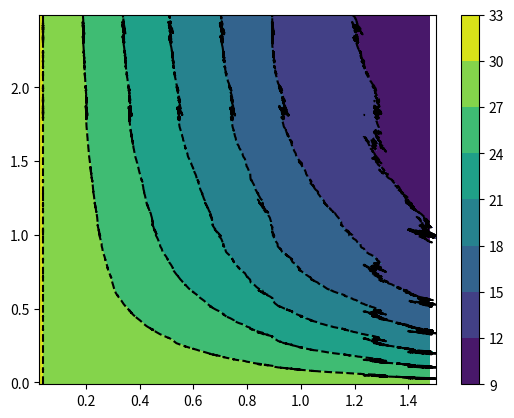

Reproduce this figure in Python.
# coding=utf-8

__author__    = "Rasmus Diederichsen"
__date__      = "2016-11-01"
__email__     = "rdiederichse@uos.de"

import numpy as np
from numpy import linspace
import matplotlib.pyplot as plt
from mpl_toolkits.mplot3d import Axes3D
np.random.seed(1)

def logistic(z, derive=False):
    if derive:
        return logistic(z) * (1 - logistic(z))
    else:
        return 1 / (1 + np.exp(-z))

def sigmoid(z, derive=False):
    # from LeCun
    # fun          = 1.7159 * np.tanh(2/3 * z)
    # derivative_1 = 1.7159 * 2/3 * 1/np.cosh(z)**2 # float div is python3 only
    fun          = np.tanh(2/3 * z)
    derivative_1 = 2/3 * 1/np.cosh(z)**2 # float div is python3 only
    return derivative_1 if derive else fun

def network_fun(x, weights):
    #return logistic(weights[1] * logistic(weights[0] * x))
    return sigmoid(weights[1] * sigmoid(weights[0] * x))

def generate_data(sampleSize=30):
    cats = np.random.normal(25, 5, sampleSize)
    dogs = np.random.normal(45, 15, sampleSize)
    data = np.concatenate((cats,dogs))
    # target_values from -1 to 1
    targets = np.concatenate((np.full(sampleSize, -1, dtype=int),(np.ones(sampleSize))))
    #targets = np.concatenate((np.ones(sampleSize), np.zeros(sampleSize)))
    return data, targets

def pre_process_data(data):
    """Mean-shift and variance-normalise the data."""
    data -= np.mean(data, 0)
    data /= np.std(data) # == sqrt(cov(data))
    return data # not sure if data is copied

def forward_pass(x, weights):
    # o0 = logistic(weights[0] * x)
    # o1 = logistic(weights[1] * o0)
    # return o0, o1
    o0 = sigmoid(weights[0] * x)
    o1 = sigmoid(weights[1] * o0)
    return o0, o1

def backpropagate(x, o0, o1, weights, t, learning_rate):
    # from Mitchell
    # costs_over_time.append(0.5*(t-o1)**2)
    delta1 = (t - o1) * sigmoid(o0 * weights[1], derive=True)
    delta0 = sigmoid(x*weights[0], derive = True) * weights[0] * delta1
    delta_w1 = learning_rate * delta1 * o0
    delta_w0 = learning_rate * delta0 * x
    return delta_w0, delta_w1

def stochastic_gradient_descent(data, targets, learning_rate=.1):
    # this variant should go with the sigmoid from LeCun
    # weights = np.random.normal(loc=0, scale=1/np.sqrt(2), size=2)
    weights = np.random.uniform(low=-.05,high=.05, size=2)
    n = len(targets)
    for k in range(1000):
        index = np.random.randint(low=0, high=n)
        o0, o1 = forward_pass(data[index], weights)
        weights += backpropagate(data[index], o0, o1, weights, targets[index], learning_rate)
        weights_over_time.append(np.array(weights))
    return weights

def classify(x, weights):
    return network_fun(x, weights)

def calcError(weights):
    return sum(0.5*(targets-classify(data, weights))**2)

def printdata(index):
    #print("data[",index,"] = {}, target = {}\nnetwork says {}".format(data[index],
    #    targets[index], classify(data[index], trained_weights)))
    print("data[{}]: target = {} \nnetwork says: {}".format(index,
        targets[index], classify(data[index], trained_weights)))

if __name__ == "__main__":
    data, targets = generate_data()
    data = pre_process_data(data)
    weights_over_time = []
    # costs aka error
    # costs_over_time = []
    trained_weights = stochastic_gradient_descent(data, targets)
    #X = trained_weights[0]
    #Y = trained_weights[1]
    #print("X: ",X, " Y: ", Y)
    # printdata(0)
    # printdata(1)
    # printdata(55)
    # printdata(56)

    weights_over_time = np.asarray(weights_over_time)
    # print("weights_over_time", weights_over_time)
    # print("costs_over_time", costs_over_time[len(costs_over_time)-1])
    # print(weights_over_time.shape)
    X = weights_over_time[:, 0]
    Y = weights_over_time[:, 1]
    print("X min", np.min(X), "X max", np.max(X), "Y min", np.min(Y), "Y max", np.max(Y))
    Z = np.zeros((len(X),len(Y)))
    print(range(len(X)))
    for i in range(len(X)):
        if (i%50==0):
            print(i/len(X)*100,"% finished")
        for j in range(len(Y)):
            w0 = X[i]
            w1 = Y[j]
            # maybe alle rechnungen hier hin verlagern?
            Z[i,j] = calcError(weights=[w0, w1])


    # xx, yy = np.meshgrid(X, Y, sparse=True)
    # print("xx", xx.shape, "yy", yy.shape)
    # Change what Z is
    # Z = error

    # Z = np.sin(xx ** 2 + yy ** 2) / (xx ** 2 + yy ** 2)
    print("Z", Z)

    # The Plot
    plt.figure()
    cp = plt.contourf(X, Y, Z)
    plt.colorbar(cp)
    plt.contour(X, Y, Z, colors="black", linestyles = "dashed")
    plt.show()

    # 3D Plot
    # fig = plt.figure()
    # ax = fig.add_subplot(111, projection="3d")
    # cp = ax.plot_surface(X, Y, Z, cmap = plt.cm.coolwarm)
    # plt.colorbar(cp)
    # plt.show()
